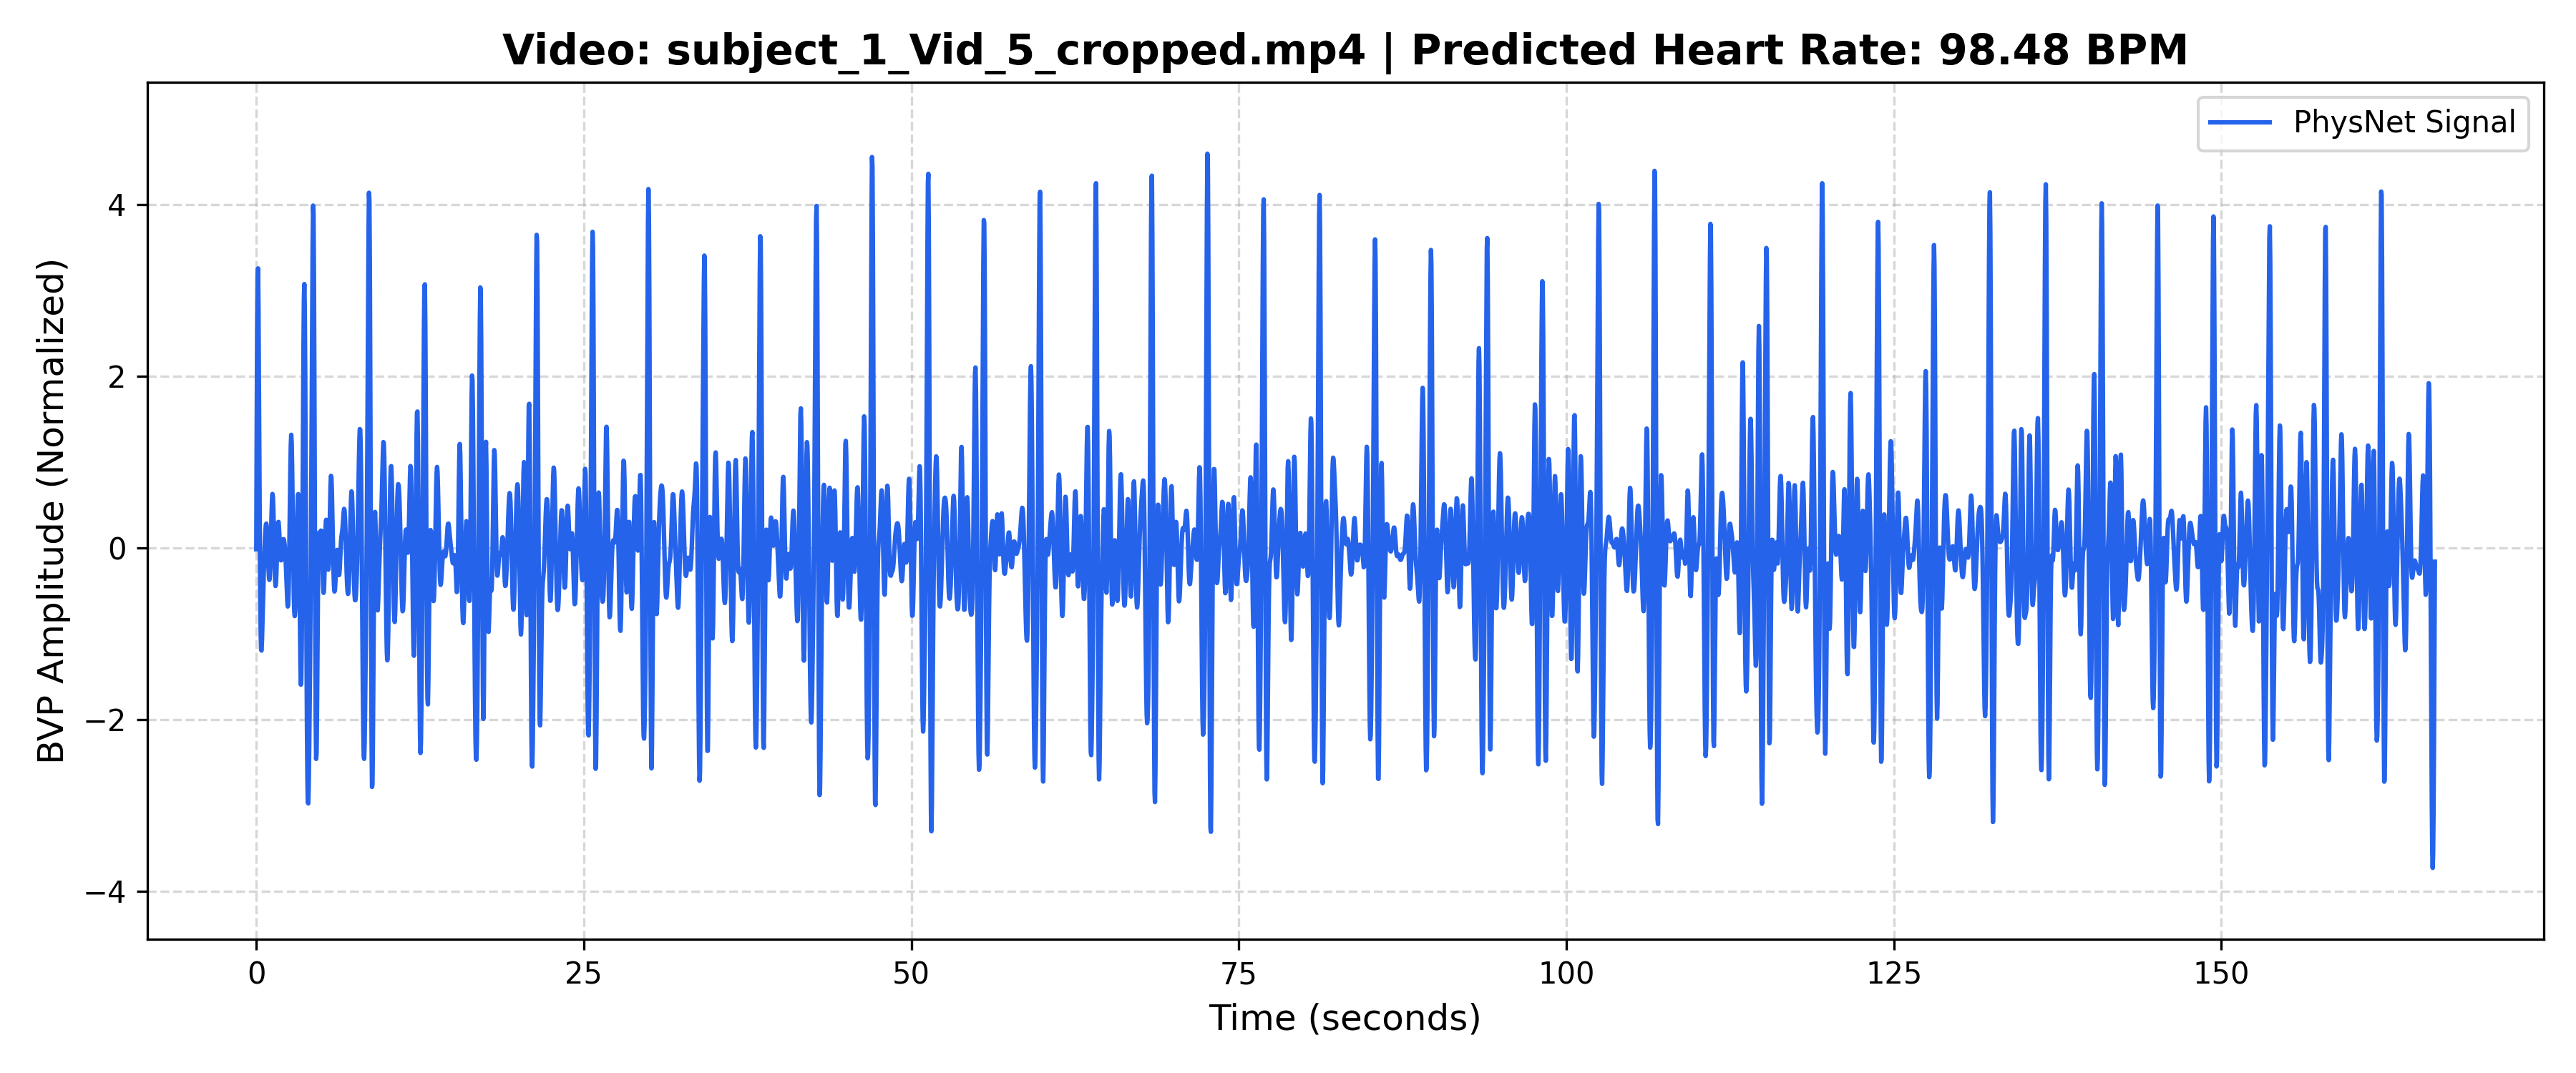

The data file committed next to this chart (first rows):
Time_Sec, Amplitude
0.000000, -0.01804
0.03333, 1.431
0.06667, 2.579
0.1, 3.211
0.1333, 3.253
0.1667, 2.778
0.2, 1.966
0.2333, 1.028
0.2667, 0.153
0.3, -0.5343
0.3333, -0.9782
0.3667, -1.184
0.4, -1.199
0.4333, -1.084
0.4667, -0.9013
0.5, -0.6963
0.5333, -0.497
0.5667, -0.315
0.6, -0.1519
0.6333, -0.006858
0.6667, 0.1172
0.7, 0.2127
0.7333, 0.27
0.7667, 0.2804
0.8, 0.24
0.8333, 0.1517
0.8667, 0.02736
0.9, -0.1134
0.9333, -0.2453
0.9667, -0.3408
1, -0.3754
1.033, -0.3333
1.067, -0.2125
1.1, -0.0278
1.133, 0.1901
1.167, 0.3995
1.2, 0.5563
1.233, 0.6253
1.267, 0.5893
1.3, 0.4535
1.333, 0.2448
1.367, 0.005374
1.4, -0.2164
1.433, -0.3767
1.467, -0.4462
1.5, -0.4154
1.533, -0.2971
1.567, -0.1235
1.6, 0.06123
1.633, 0.2121
1.667, 0.296
1.7, 0.2999
1.733, 0.2327
1.767, 0.1212
1.8, 0.001134
1.833, -0.09491
1.867, -0.1461
1.9, -0.1473
1.933, -0.1072
1.967, -0.04368
... 4,930 more rows
